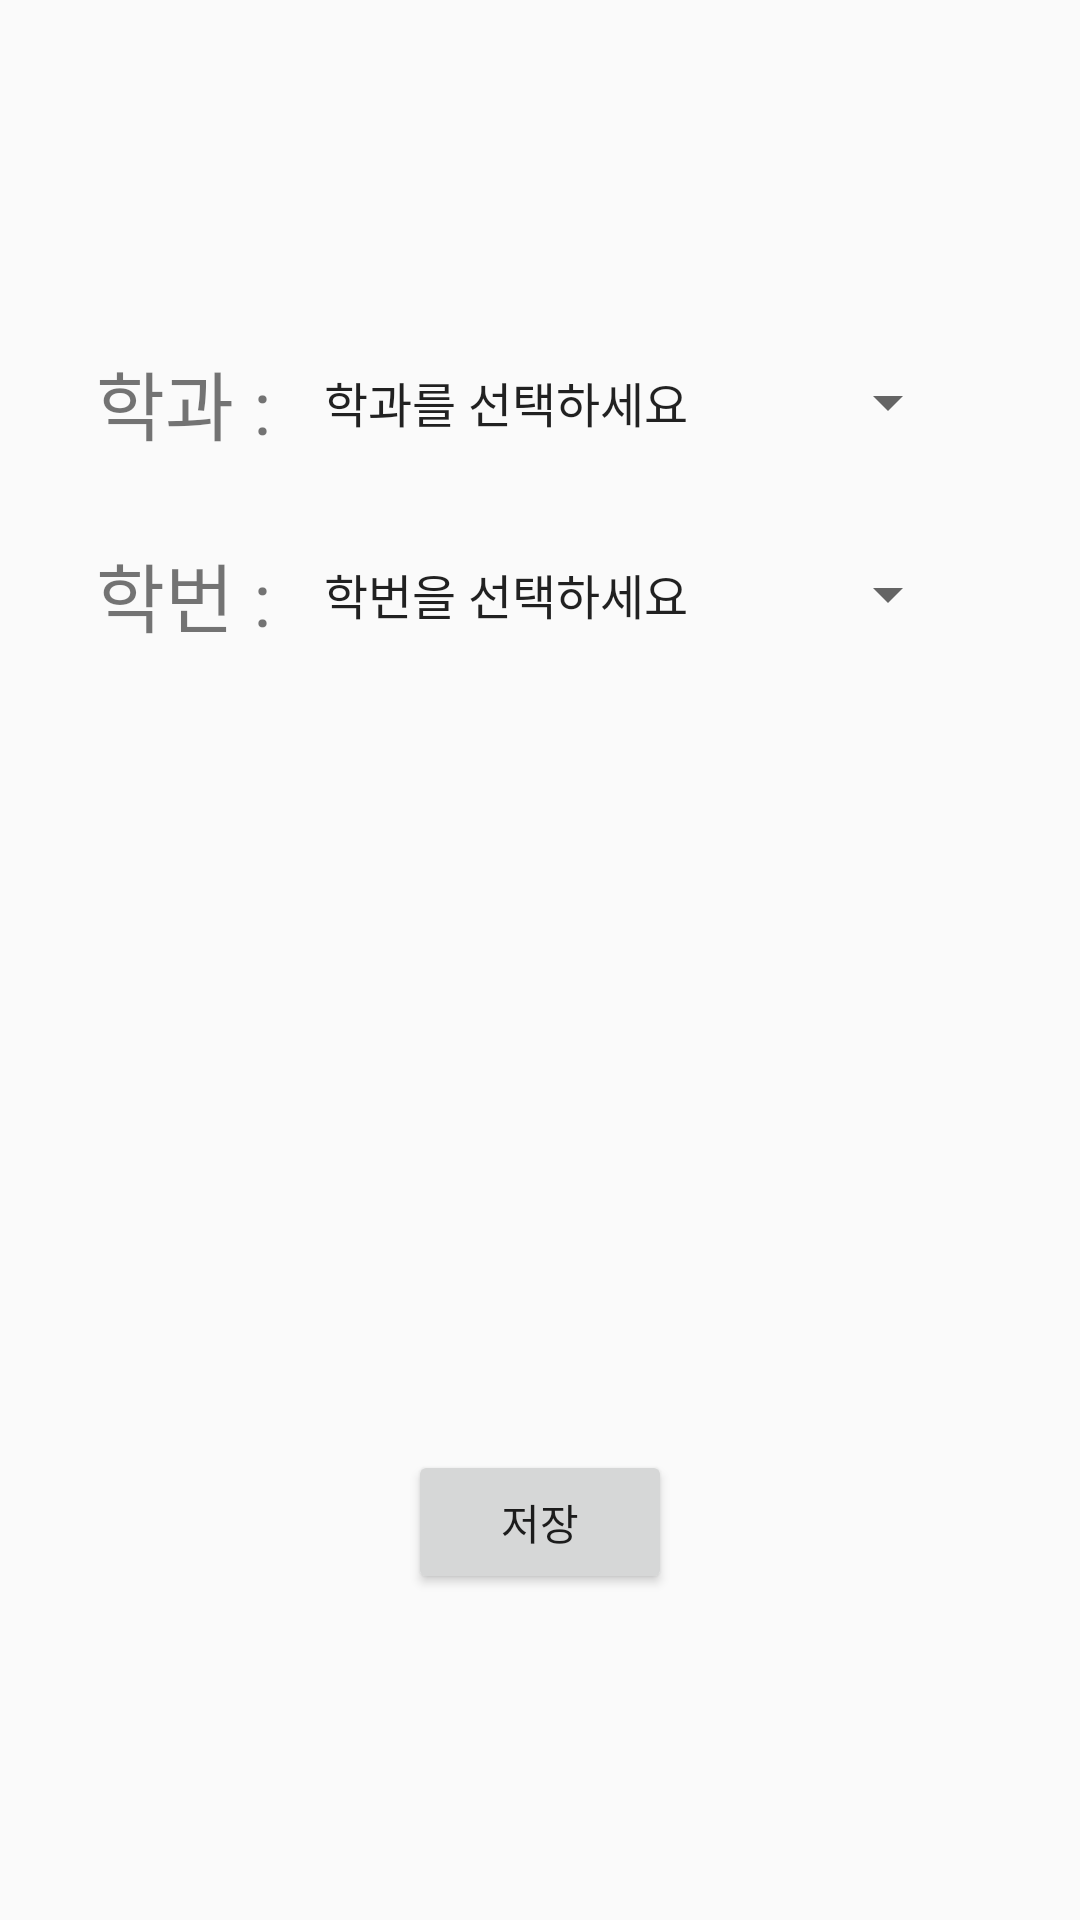

Reconstruct the res/layout file that produces this screen, plus the resources it refers to.
<!-- AndroidManifest.xml: application theme AppTheme -->
<!-- res/layout/activity_main.xml -->
<?xml version="1.0" encoding="utf-8"?>
<android.support.constraint.ConstraintLayout
    xmlns:android="http://schemas.android.com/apk/res/android"
    xmlns:tools="http://schemas.android.com/tools"
    xmlns:app="http://schemas.android.com/apk/res-auto"
    android:layout_width="match_parent"
    android:layout_height="match_parent"
    tools:context=".MainActivity">

    <FrameLayout
        android:id="@+id/frameLayout"
        android:layout_width="match_parent"
        android:layout_height="match_parent">

        <android.support.constraint.ConstraintLayout
            android:id="@+id/select"
            android:layout_width="match_parent"
            android:layout_height="match_parent">

            <TextView
                android:id="@+id/major"
                android:layout_width="wrap_content"
                android:layout_height="wrap_content"
                android:layout_marginLeft="32dp"
                android:layout_marginStart="32dp"
                android:layout_marginTop="116dp"
                android:text="학과 : "
                android:textSize="25sp"
                app:layout_constraintStart_toStartOf="parent"
                app:layout_constraintTop_toTopOf="parent" />

            <TextView
                android:id="@+id/number"
                android:layout_width="wrap_content"
                android:layout_height="wrap_content"
                android:layout_alignParentLeft="true"
                android:layout_alignParentStart="true"
                android:layout_alignParentTop="true"
                android:layout_marginLeft="32dp"
                android:layout_marginStart="32dp"
                android:layout_marginTop="180dp"
                android:text="학번 : "
                android:textSize="25sp"
                app:layout_constraintStart_toStartOf="parent"
                app:layout_constraintTop_toTopOf="parent" />

            <Spinner
                android:id="@+id/majorspinner"
                android:layout_width="220dp"
                android:layout_height="36dp"
                android:layout_alignParentEnd="true"
                android:layout_alignParentRight="true"
                android:layout_alignParentTop="true"
                android:layout_marginEnd="40dp"
                android:layout_marginRight="40dp"
                android:layout_marginTop="116dp"
                android:entries="@array/major_names"
                app:layout_constraintEnd_toEndOf="parent"
                app:layout_constraintTop_toTopOf="parent" />

            <Spinner
                android:id="@+id/numberspinner"
                android:layout_width="220dp"
                android:layout_height="36dp"
                android:layout_alignParentEnd="true"
                android:layout_alignParentRight="true"
                android:layout_alignParentTop="true"
                android:layout_marginEnd="40dp"
                android:layout_marginRight="40dp"
                android:layout_marginTop="180dp"
                android:entries="@array/stu_num"
                app:layout_constraintEnd_toEndOf="parent"
                app:layout_constraintTop_toTopOf="parent" />

            <Button
                android:id="@+id/savebtn"
                android:layout_width="wrap_content"
                android:layout_height="wrap_content"
                android:layout_alignParentLeft="true"
                android:layout_alignParentStart="true"
                android:layout_alignParentTop="true"
                android:layout_marginBottom="8dp"
                android:layout_marginEnd="8dp"
                android:layout_marginStart="8dp"
                android:layout_marginTop="8dp"
                android:onClick="onClick"
                android:text="저장"
                app:layout_constraintBottom_toBottomOf="parent"
                app:layout_constraintEnd_toEndOf="parent"
                app:layout_constraintStart_toStartOf="parent"
                app:layout_constraintTop_toTopOf="parent"
                app:layout_constraintVertical_bias="0.825" />

        </android.support.constraint.ConstraintLayout>

    </FrameLayout>

    <RelativeLayout
        android:id="@+id/fragment"
        android:layout_width="match_parent"
        android:layout_height="470dp"
        android:layout_marginBottom="4dp"
        android:layout_marginEnd="8dp"
        android:layout_marginLeft="8dp"
        android:layout_marginRight="8dp"
        android:layout_marginStart="8dp"
        app:layout_constraintBottom_toBottomOf="parent"
        app:layout_constraintEnd_toEndOf="parent"
        app:layout_constraintHorizontal_bias="0.0"
        app:layout_constraintStart_toStartOf="parent">

    </RelativeLayout>

</android.support.constraint.ConstraintLayout>
<!-- resources referenced by this layout -->
<resources>
  <string-array name="major_names">
          <item>학과를 선택하세요</item>
          <item>컴퓨터과학과</item>
      </string-array>
  <string-array name="stu_num">
          <item>학번을 선택하세요</item>
          <item>12</item>
          <item>13</item>
          <item>14</item>
          <item>15</item>
          <item>16</item>
          <item>17</item>
          <item>18</item>
      </string-array>
  <style name="AppTheme" parent="Theme.AppCompat.Light.NoActionBar">
          
          <item name="colorPrimary">@color/colorPrimary</item>
          <item name="colorPrimaryDark">@color/colorPrimaryDark</item>
          <item name="colorAccent">@color/colorAccent</item>
  
          
          
      </style>
  <!-- not gathered from this repository: default colours our renderer supplied (Android Studio template values) -->
  <color name="colorPrimary">#FF6200EE</color>
  <color name="colorPrimaryDark">#FF3700B3</color>
  <color name="colorAccent">#FF03DAC5</color>
</resources>
